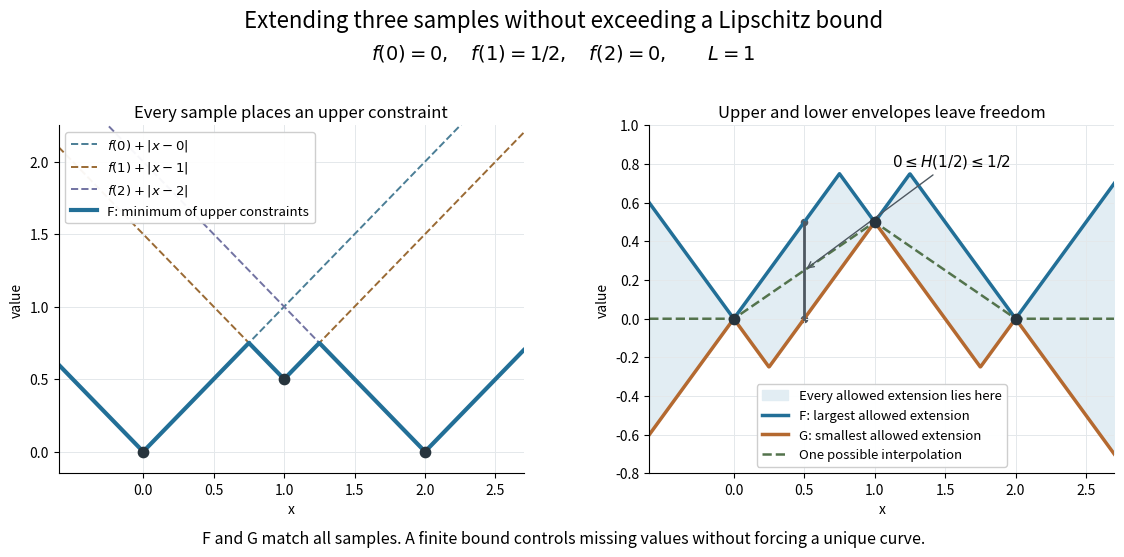

The script that saved this image: (Note: this script raises an exception after producing the figure.)
"""Illustrate the extremal real-valued McShane-Whitney extensions.

Tested with Python 3.14, NumPy 2.3.5 and Matplotlib 3.10.7.
Save an opaque white PNG with this script's basename in the working directory.
"""

from pathlib import Path

import matplotlib.pyplot as plt
import numpy as np


def envelopes(x, anchors, values, bound):
    distances = np.abs(np.asarray(x)[..., None] - anchors)
    upper = np.min(values + bound * distances, axis=-1)
    lower = np.max(values - bound * distances, axis=-1)
    return lower, upper


def main():
    anchors = np.array([0., 1., 2.])
    values = np.array([0., .5, 0.])
    bound = 1.
    assert np.all(np.abs(values[:, None] - values[None, :])
                  <= bound * np.abs(anchors[:, None] - anchors[None, :]))
    low, high = envelopes(anchors, anchors, values, bound)
    assert np.allclose(low, values) and np.allclose(high, values)
    low, high = envelopes(np.array([.5, 1.5, 2.5]), anchors, values, bound)
    assert np.allclose(low, [0, 0, -.5])
    assert np.allclose(high, [.5, .5, .5])
    x = np.linspace(-.6, 2.7, 1101)
    lower, upper = envelopes(x, anchors, values, bound)
    interpolant = np.interp(x, anchors, values)  # Constant outside the data interval.
    assert np.all(lower <= upper + 1.e-14)
    assert np.all(lower <= interpolant + 1.e-14)
    assert np.all(interpolant <= upper + 1.e-14)
    # Pairwise distances independently check all sampled envelope constraints.
    distances = np.abs(x[:, None] - x[None, :])
    for curve in [lower, upper, interpolant, .3*lower + .7*upper]:
        assert np.all(np.abs(curve[:, None] - curve[None, :])
                      <= bound * distances + 1.e-13)

    fig, axes = plt.subplots(1, 2, figsize=(11.6, 5.8), dpi=110, facecolor='white')
    colors = ['#4b7e96', '#9a6a34', '#7273a2']
    for a, value, color in zip(anchors, values, colors):
        axes[0].plot(x, value + bound*np.abs(x-a), color=color, lw=1.4, ls='--',
                     label=rf'$f({int(a)})+|x-{int(a)}|$')
    axes[0].plot(x, upper, color='#226f97', lw=3, label='F: minimum of upper constraints')
    axes[0].set(title='Every sample places an upper constraint', ylim=(-.15, 2.25))
    axes[0].legend(loc='upper left', fontsize=9.5, framealpha=.95)
    axes[1].fill_between(x, lower, upper, color='#e2edf3', label='Every allowed extension lies here')
    axes[1].plot(x, upper, color='#226f97', lw=2.5, label='F: largest allowed extension')
    axes[1].plot(x, lower, color='#b46930', lw=2.5, label='G: smallest allowed extension')
    axes[1].plot(x, interpolant, color='#53734c', lw=1.8, ls='--',
                 label='One possible interpolation')
    axes[1].plot([.5, .5], [0, .5], color='#4e5861', lw=2)
    axes[1].scatter([.5, .5], [0, .5], color='#4e5861', s=20)
    axes[1].annotate(r'$0\leq H(1/2)\leq1/2$', xy=(.5, .25), xytext=(1.12, .79),
                     fontsize=11, arrowprops={'arrowstyle': '->', 'color': '#4e5861'})
    axes[1].set(title='Upper and lower envelopes leave freedom', ylim=(-.8, 1.))
    axes[1].legend(loc='lower center', fontsize=9.5, framealpha=.96)
    for ax in axes:
        ax.scatter(anchors, values, color='#27343d', s=55, zorder=5)
        ax.set(xlim=(-.6, 2.7), xlabel='x', ylabel='value')
        ax.set_xticks([0, .5, 1, 1.5, 2, 2.5])
        ax.grid(color='#e4e8eb', lw=.7)
        ax.spines[['top', 'right']].set_visible(False)
        ax.title.set_fontsize(12)
    fig.suptitle('Extending three samples without exceeding a Lipschitz bound', fontsize=16, y=.96)
    fig.text(.5, .875, r'$f(0)=0,\quad f(1)=1/2,\quad f(2)=0,\qquad L=1$', ha='center', fontsize=14)
    fig.text(.5, .04, 'F and G match all samples. A finite bound controls missing values without forcing a unique curve.',
             ha='center', fontsize=11.5)
    fig.subplots_adjust(left=.065, right=.975, bottom=.16, top=.76, wspace=.27)
    fig.savefig(Path.cwd() / Path(__file__).with_suffix('.png').name,
                facecolor='white', transparent=False)
    plt.close(fig)


if __name__ == '__main__':
    main()
